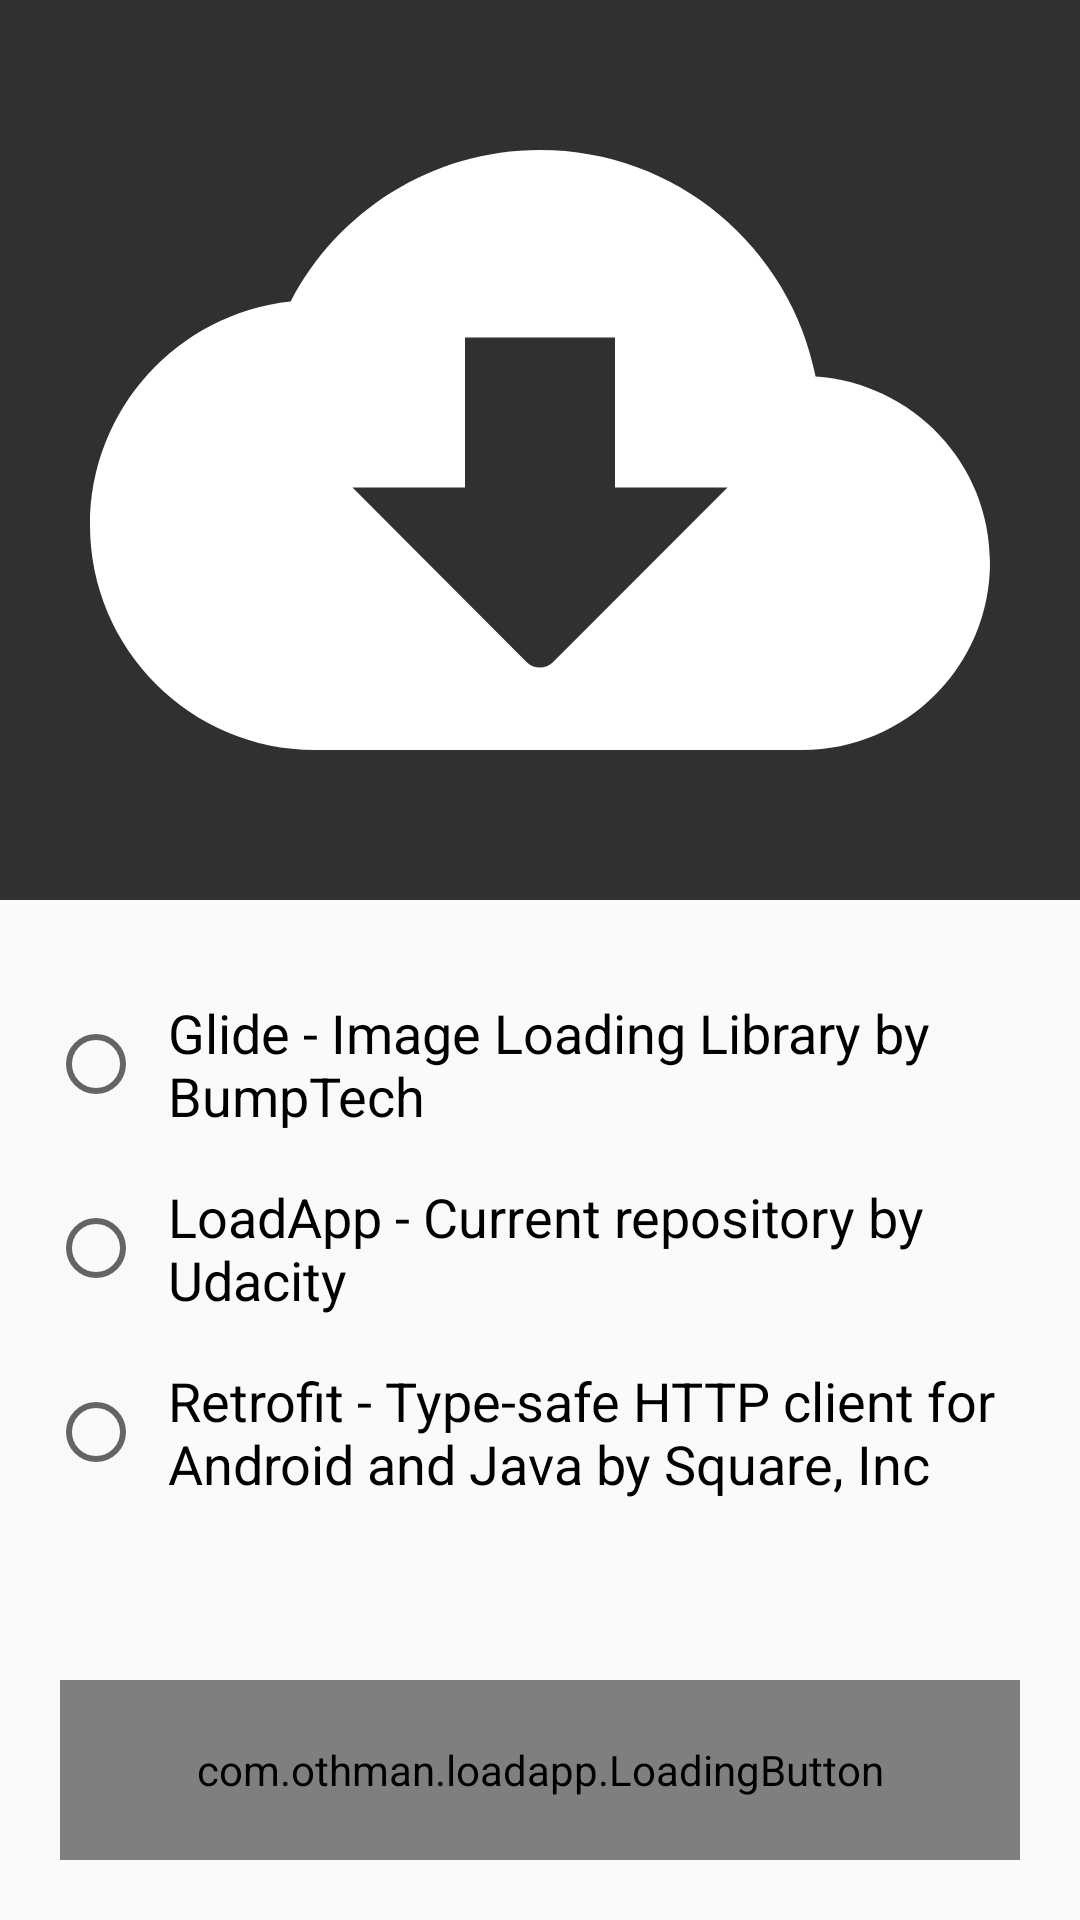

The Android layout XML behind this screen, and the referenced resources:
<!-- AndroidManifest.xml: application theme AppTheme -->
<!-- res/layout/content_main.xml -->
<?xml version="1.0" encoding="utf-8"?>
<androidx.constraintlayout.widget.ConstraintLayout xmlns:android="http://schemas.android.com/apk/res/android"
    xmlns:app="http://schemas.android.com/apk/res-auto"
    xmlns:tools="http://schemas.android.com/tools"
    android:id="@+id/main_layout"
    android:layout_width="match_parent"
    android:layout_height="match_parent"
    android:layout_marginBottom="16dp"
    android:orientation="vertical"
    app:layout_behavior="@string/appbar_scrolling_view_behavior"
    tools:context="com.othman.loadapp.MainActivity"
    tools:showIn="@layout/activity_main">

    <ImageView
        android:id="@+id/download_img"
        android:layout_width="match_parent"
        android:layout_height="300dp"
        android:background="#303030"
        android:contentDescription="@string/cloud_image"
        android:src="@drawable/ic_baseline_cloud_download_24"
        app:layout_constraintTop_toTopOf="parent" />

    <RadioGroup
        android:id="@+id/radio_group"
        android:layout_width="match_parent"
        android:layout_height="wrap_content"
        android:layout_marginHorizontal="8dp"
        android:layout_marginVertical="16dp"
        android:padding="8dp"
        app:layout_constraintTop_toBottomOf="@id/download_img">

        <RadioButton
            android:id="@+id/glide"
            android:layout_width="wrap_content"
            android:layout_height="wrap_content"
            android:padding="8dp"
            android:text="@string/glide_image_loading_library_by_bumptech"
            android:textSize="18sp" />

        <RadioButton
            android:id="@+id/loadapp"
            android:layout_width="wrap_content"
            android:layout_height="wrap_content"
            android:padding="8dp"
            android:text="@string/loadapp_current_repository_by_udacity"
            android:textSize="18sp" />

        <RadioButton
            android:id="@+id/retrofit"
            android:layout_width="wrap_content"
            android:layout_height="wrap_content"
            android:padding="8dp"
            android:text="@string/retrofit_type_safe_http_client_for_android_and_java_by_square_inc"
            android:textSize="18sp" />
    </RadioGroup>

    <com.othman.loadapp.LoadingButton
        android:id="@+id/custom_button"
        android:layout_width="match_parent"
        android:layout_height="60dp"
        android:layout_margin="20dp"
        app:layout_constraintBottom_toBottomOf="parent"
        app:layout_constraintEnd_toEndOf="parent"
        app:layout_constraintStart_toStartOf="parent"
        app:layout_constraintTop_toBottomOf="@+id/radio_group"
        app:layout_constraintVertical_bias="1.0"
        app:lb_background_color="@color/blue"
        app:lb_circle_color="@color/white"
        app:lb_circle_margin="16dp"
        app:lb_downloading_text="@string/downloading"
        app:lb_idle_text="@string/download"
        app:lb_progress_color="#303030"
        app:lb_radius="15dp"
        app:lb_textSize="18sp" />

</androidx.constraintlayout.widget.ConstraintLayout>
<!-- res/layout/activity_main.xml (included above) -->
<?xml version="1.0" encoding="utf-8"?>
<androidx.coordinatorlayout.widget.CoordinatorLayout xmlns:android="http://schemas.android.com/apk/res/android"
    xmlns:app="http://schemas.android.com/apk/res-auto"
    xmlns:tools="http://schemas.android.com/tools"
    android:layout_width="match_parent"
    android:layout_height="match_parent"
    tools:context="com.othman.loadapp.MainActivity">

    <com.google.android.material.appbar.AppBarLayout
        android:layout_width="match_parent"
        android:layout_height="wrap_content"
        android:theme="@style/AppTheme.AppBarOverlay">

        <androidx.appcompat.widget.Toolbar
            android:id="@+id/toolbar"
            android:layout_width="match_parent"
            android:layout_height="?attr/actionBarSize"
            android:background="?attr/colorPrimary"
            app:popupTheme="@style/AppTheme.PopupOverlay" />

    </com.google.android.material.appbar.AppBarLayout>

    <include layout="@layout/content_main" />

</androidx.coordinatorlayout.widget.CoordinatorLayout>
<!-- resources referenced by this layout -->
<resources>
  <color name="blue">#2196F3</color>
  <color name="white">#FFFFFF</color>
  <!-- drawable ic_baseline_cloud_download_24 (drawable) -->
  <vector xmlns:android="http://schemas.android.com/apk/res/android"
      android:width="1dp"
      android:height="1dp"
      android:viewportWidth="24"
      android:viewportHeight="24">
      <path
          android:fillColor="@color/white"
          android:pathData="M19.35,10.04C18.67,6.59 15.64,4 12,4 9.11,4 6.6,5.64 5.35,8.04 2.34,8.36 0,10.91 0,14c0,3.31 2.69,6 6,6h13c2.76,0 5,-2.24 5,-5 0,-2.64 -2.05,-4.78 -4.65,-4.96zM17,13l-4.65,4.65c-0.2,0.2 -0.51,0.2 -0.71,0L7,13h3V9h4v4h3z"/>
  </vector>
  <string name="cloud_image">Cloud image</string>
  <string name="download">Download</string>
  <string name="downloading">Downloading</string>
  <string name="glide_image_loading_library_by_bumptech">Glide - Image Loading Library by BumpTech</string>
  <string name="loadapp_current_repository_by_udacity">LoadApp - Current repository by Udacity</string>
  <string name="retrofit_type_safe_http_client_for_android_and_java_by_square_inc">Retrofit - Type-safe HTTP client for Android and Java by Square, Inc</string>
  <style name="AppTheme.AppBarOverlay" parent="ThemeOverlay.AppCompat.Dark.ActionBar" />
  <style name="AppTheme.PopupOverlay" parent="ThemeOverlay.AppCompat.Light" />
  <style name="AppTheme" parent="Theme.AppCompat.Light.DarkActionBar">
          
          <item name="colorPrimary">@color/colorPrimary</item>
          <item name="colorPrimaryDark">@color/colorPrimaryDark</item>
          <item name="colorSecondary">@color/colorSecondary</item>
      </style>
  <color name="colorPrimary">#000</color>
  <color name="colorPrimaryDark">#000</color>
  <color name="colorSecondary">#E91E63</color>
</resources>
